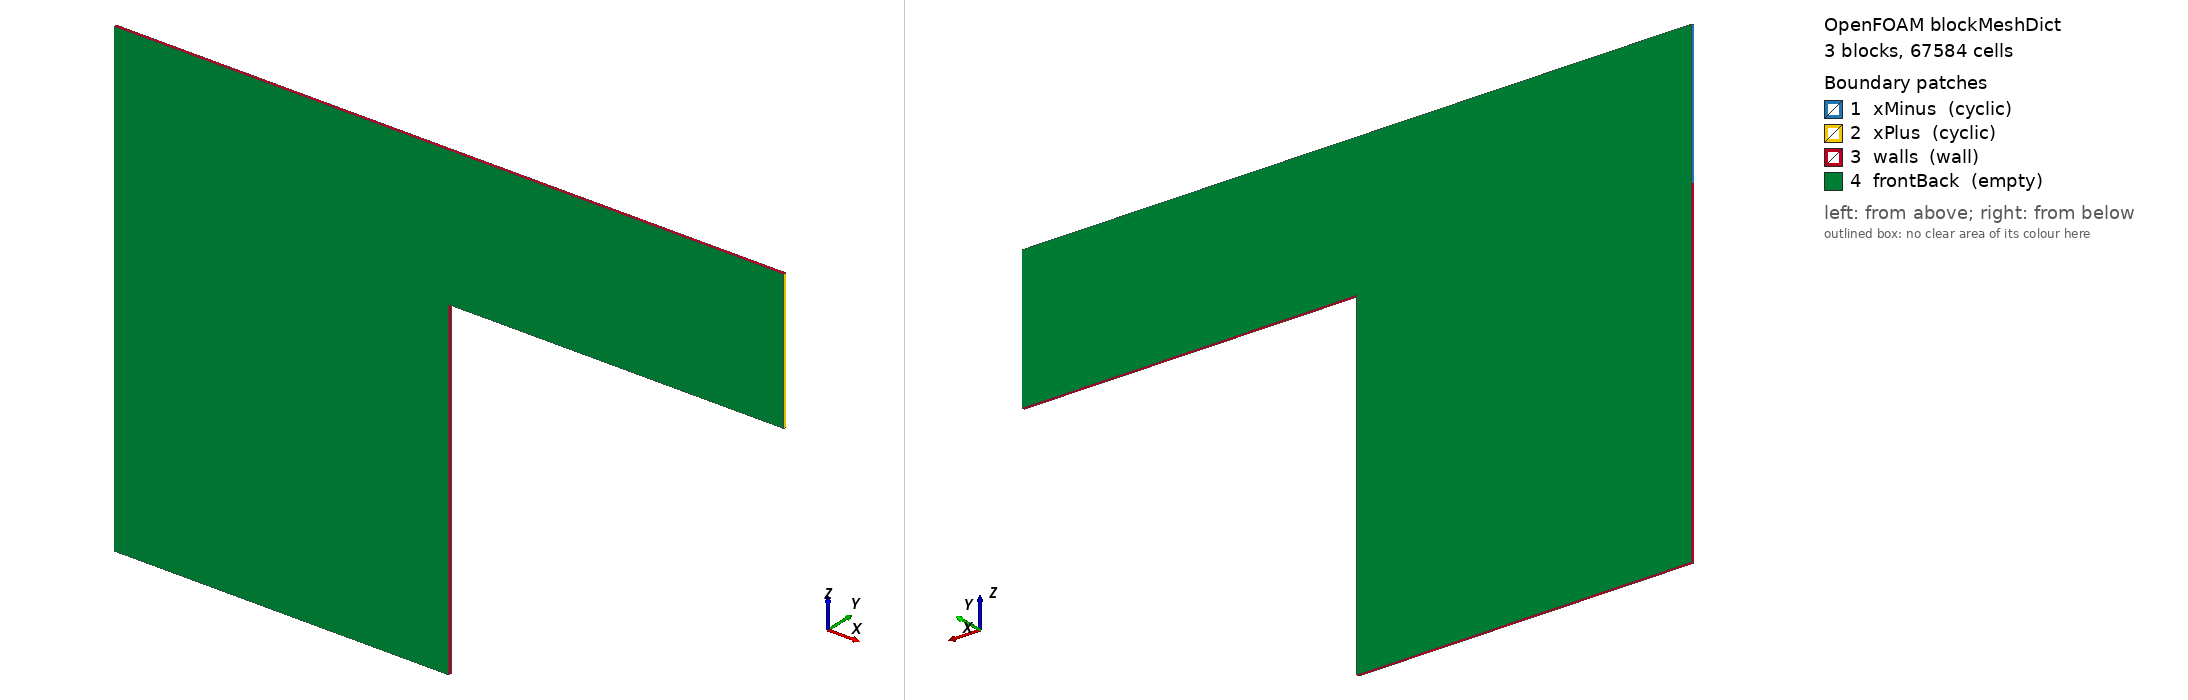

OpenFOAM case: the mesh blockMesh builds from blockMeshDict, 3 block(s), 67584 cells. Boundary patches (legend numbers): 1 xMinus (cyclic), 2 xPlus (cyclic), 3 walls (wall), 4 frontBack (empty). Left view from above one corner, right view from below the opposite corner. Boundary conditions: 0 field file(s) under 0/; 0 of 4 drawn patches have an entry in a shipped field file.

=== system/blockMeshDict ===
FoamFile
{ format ascii; class dictionary; object blockMeshDict; }

convertToMeters 1e-9;
vertices
(
(0 0 0)
(120 0 0)
(120 1 0)
(0 1 0)
(0 0 120)
(120 0 120)
(120 1 120)
(0 1 120)
(0 0 170)
(120 0 170)
(120 1 170)
(0 1 170)
(240 0 120)
(240 1 120)
(240 0 170)
(240 1 170)
);
blocks
(
hex (0 1 2 3 4 5 6 7) (192 1 192) simpleGrading (1 1 1)
hex (4 5 6 7 8 9 10 11) (192 1 80) simpleGrading (1 1 1)
hex (5 12 13 6 9 14 15 10) (192 1 80) simpleGrading (1 1 1)
);
edges ();
boundary
(
xMinus { type cyclic; neighbourPatch xPlus; faces ((4 8 11 7)); }
xPlus { type cyclic; neighbourPatch xMinus; faces ((12 13 15 14)); }
walls { type wall;  faces ((0 4 7 3) (1 2 6 5) (0 3 2 1) (8 9 10 11) (5 6 13 12) (9 14 15 10)); }
frontBack { type empty;  faces ((0 1 5 4) (3 7 6 2) (4 5 9 8) (7 11 10 6) (5 12 14 9) (6 10 15 13)); }
);
mergePatchPairs ();
